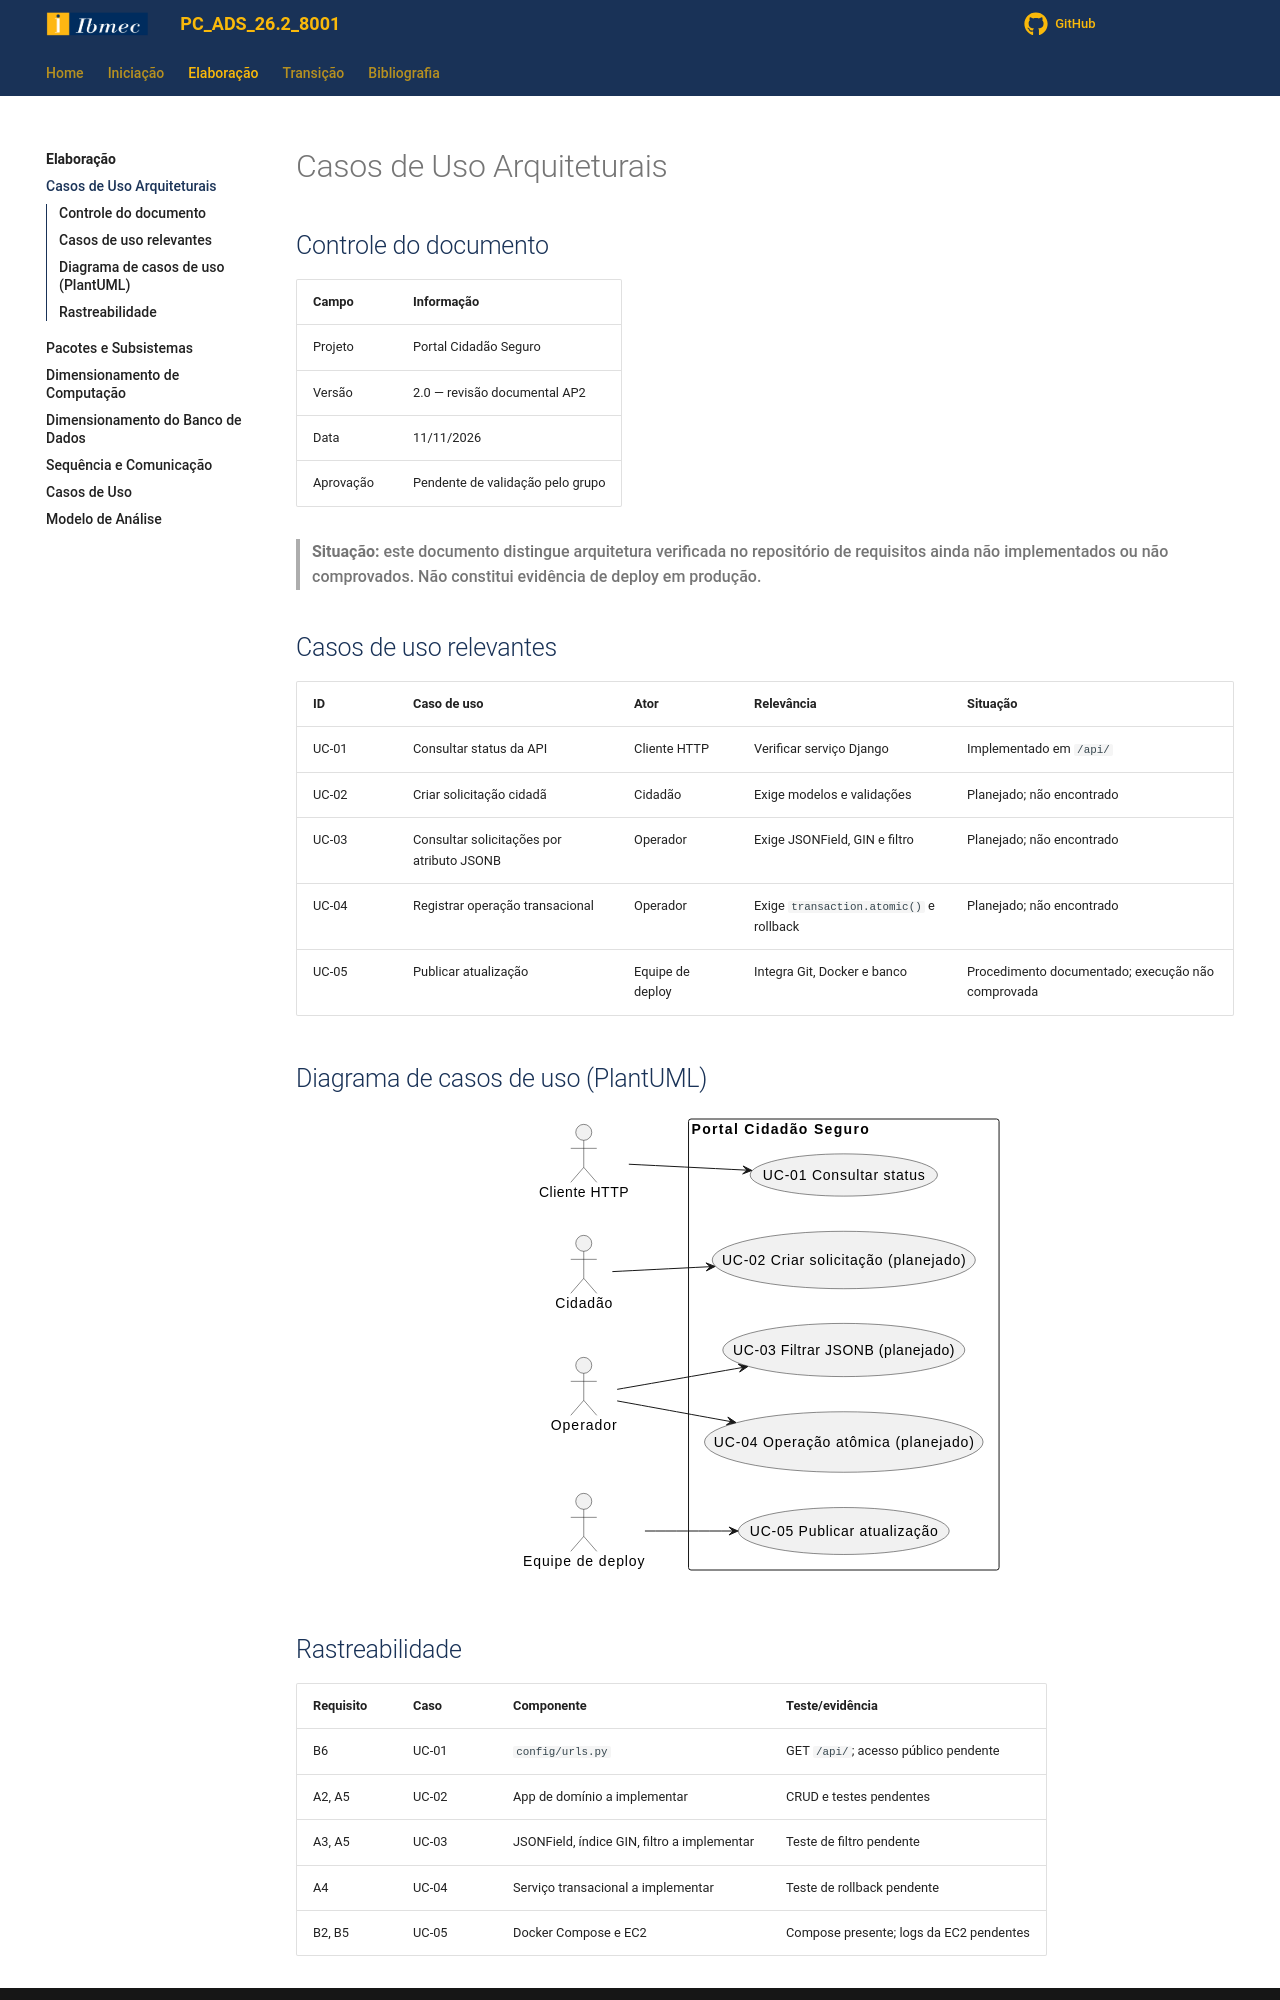

repository: Projetos-de-Extensao/PC_ADS_26.2_8001_I · page: Elaboracao/cua/index.html · generator: mkdocs

# Casos de Uso Arquiteturais

## Controle do documento

| Campo | Informação |
|---|---|
| Projeto | Portal Cidadão Seguro |
| Versão | 2.0 — revisão documental AP2 |
| Data | 11/11/2026 |
| Aprovação | Pendente de validação pelo grupo |

> **Situação:** este documento distingue arquitetura verificada no repositório de requisitos ainda não implementados ou não comprovados. Não constitui evidência de deploy em produção.

## Casos de uso relevantes
| ID | Caso de uso | Ator | Relevância | Situação |
|---|---|---|---|---|
| UC-01 | Consultar status da API | Cliente HTTP | Verificar serviço Django | Implementado em `/api/` |
| UC-02 | Criar solicitação cidadã | Cidadão | Exige modelos e validações | Planejado; não encontrado |
| UC-03 | Consultar solicitações por atributo JSONB | Operador | Exige JSONField, GIN e filtro | Planejado; não encontrado |
| UC-04 | Registrar operação transacional | Operador | Exige `transaction.atomic()` e rollback | Planejado; não encontrado |
| UC-05 | Publicar atualização | Equipe de deploy | Integra Git, Docker e banco | Procedimento documentado; execução não comprovada |

## Diagrama de casos de uso (PlantUML)
```puml
@startuml
left to right direction
actor "Cliente HTTP" as C
actor "Cidadão" as U
actor "Operador" as O
actor "Equipe de deploy" as D
rectangle "Portal Cidadão Seguro" {
 usecase "UC-01 Consultar status" as UC1
 usecase "UC-02 Criar solicitação (planejado)" as UC2
 usecase "UC-03 Filtrar JSONB (planejado)" as UC3
 usecase "UC-04 Operação atômica (planejado)" as UC4
 usecase "UC-05 Publicar atualização" as UC5
}
C --> UC1
U --> UC2
O --> UC3
O --> UC4
D --> UC5
@enduml
```
